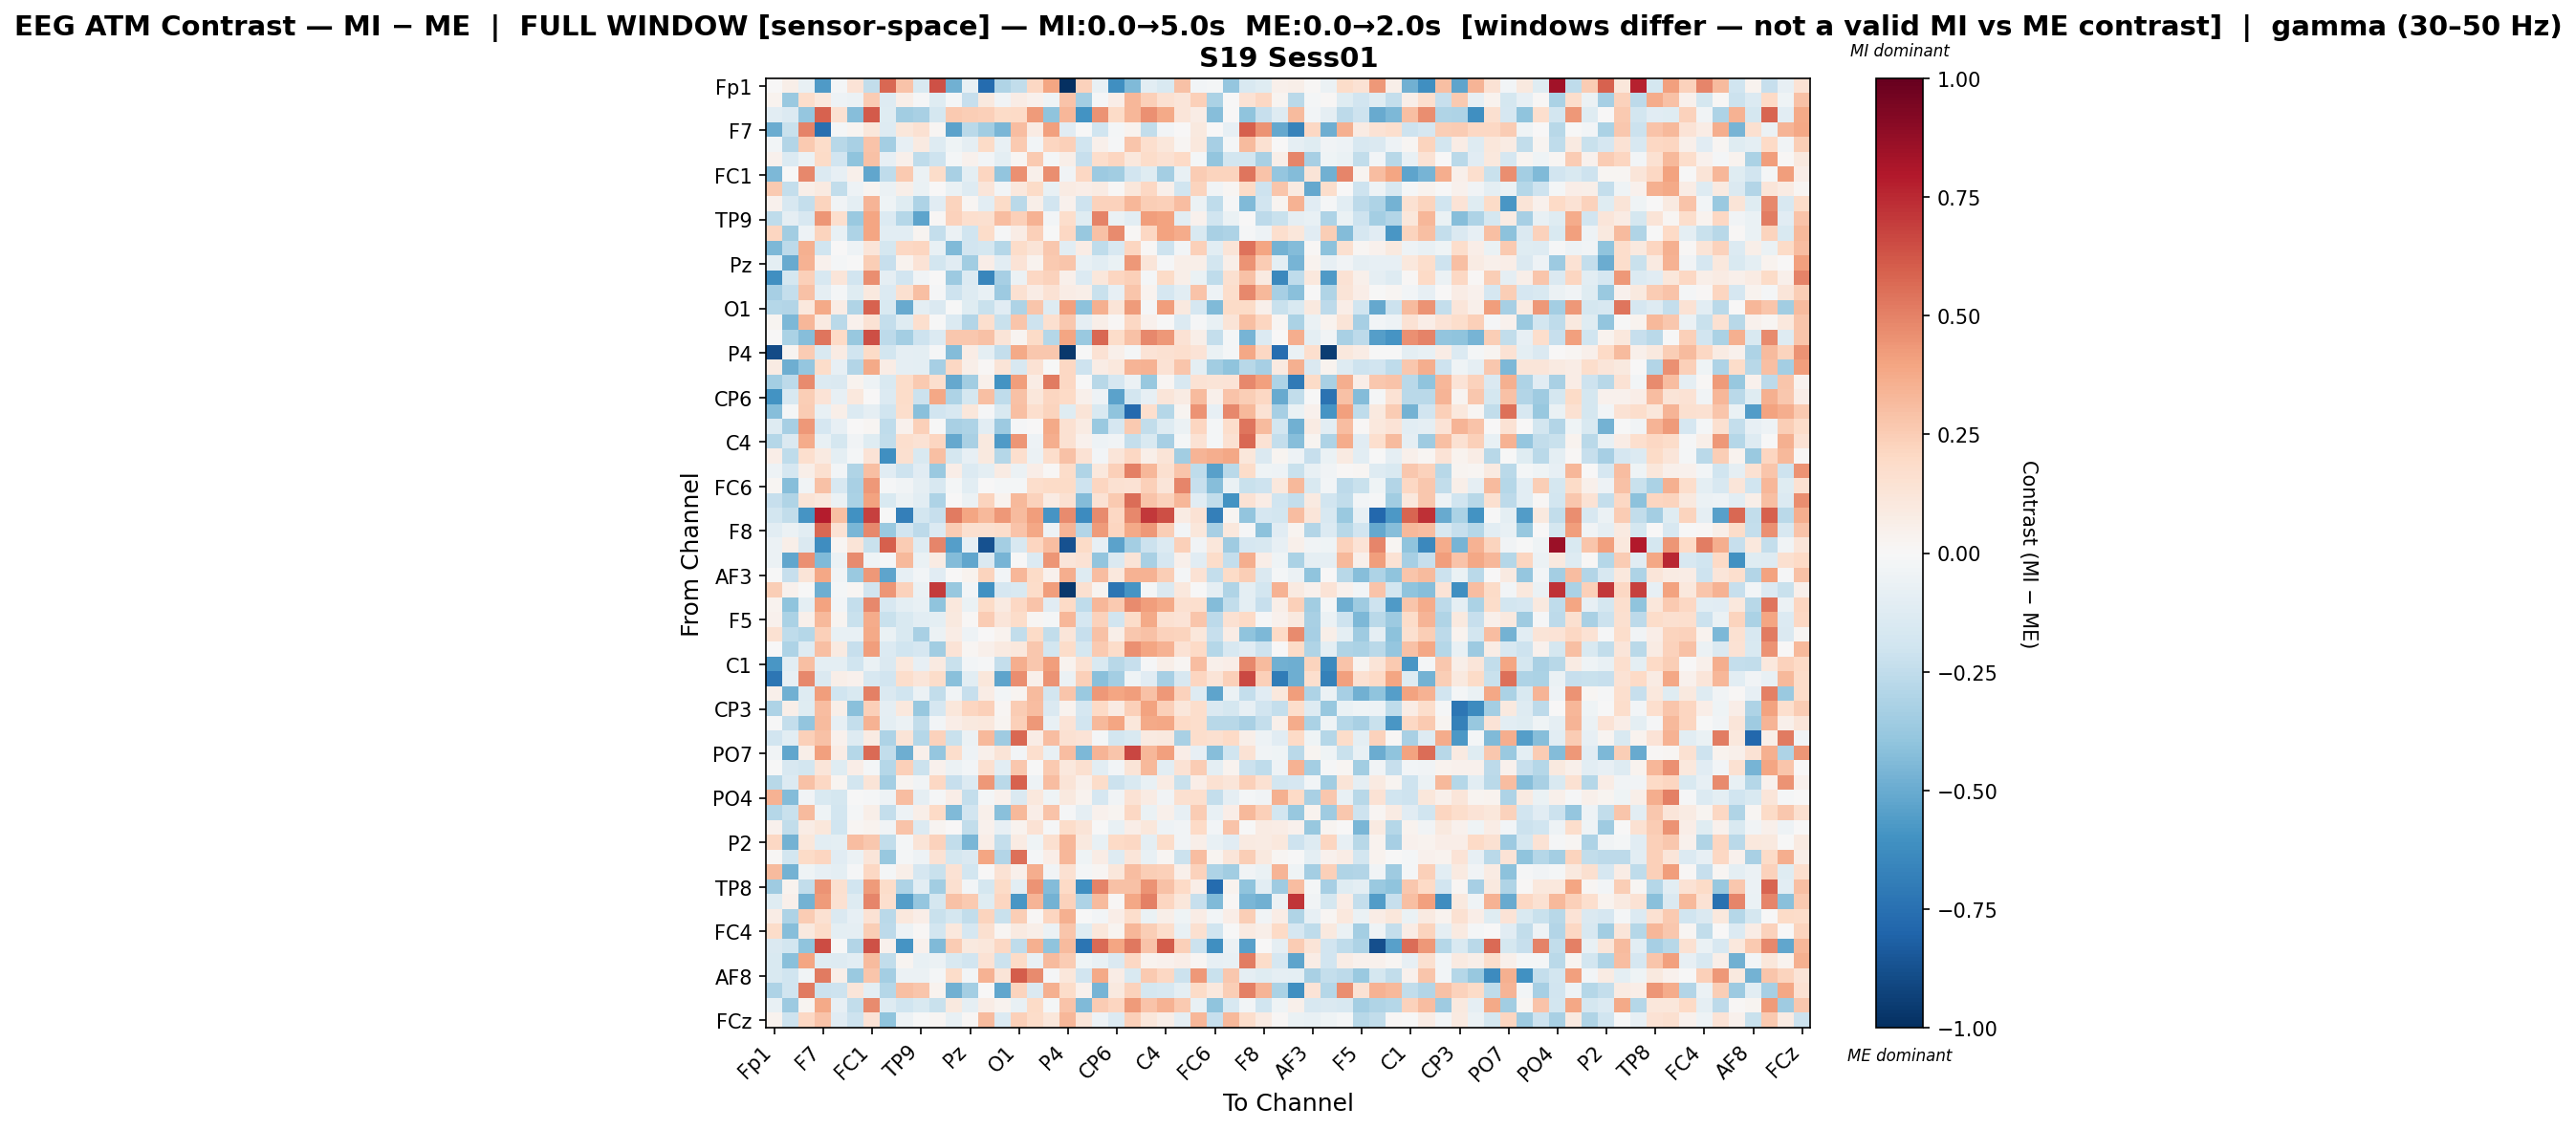

Data behind this chart, as committed beside it:
, Fp1, Fz, F3, F7, FT9, FC5, FC1, C3, T7, TP9, CP5, CP1, Pz, P3, P7, O1, Oz, O2, P4, P8, TP10, CP6, CP2
Fp1, 0.0006325, 0.05815, -0.0754, -0.5626, -0.02168, 0.1375, -0.248, 0.5706, 0.2858, -0.1557, 0.6335, -0.4812, -0.07063, -0.7723, -0.299, -0.2474, 0.2079, 0.3913, -1.0, 0.2314, -0.07766, -0.6146, -0.4432
Fz, 0.03397, -0.3726, 0.1739, 0.1086, -0.05251, -0.062, 0.2574, -0.1302, 0.05617, -0.01539, -0.1243, -0.01572, -0.2275, 0.09418, -0.03163, 0.0745, 0.04496, -0.04328, 0.2814, -0.338, -0.0155, 0.06369, 0.3323
F3, -0.1043, -0.1355, -0.3881, 0.5874, 0.1518, -0.4245, 0.614, -0.1197, -0.3491, -0.3208, -0.1784, 0.2609, 0.2458, 0.2369, 0.1928, 0.2008, 0.4244, -0.4053, 0.3308, -0.6, 0.4473, 0.1893, 0.3297
F7, -0.4986, -0.2224, 0.4959, -0.7511, -0.02075, 0.02895, 0.1149, -0.1283, 0.1102, 0.1488, 0.02116, -0.5359, -0.2695, -0.346, -0.4557, 0.3055, 0.08129, 0.4105, -0.1104, -0.003032, -0.2008, -0.017, 0.03682
FT9, -0.0237, -0.2945, 0.2625, 0.1814, -0.2743, -0.3244, 0.2873, -0.3368, -0.08087, 0.08612, -0.1292, -0.04315, -0.08603, 0.1875, -0.07605, 0.2627, -0.02678, 0.2114, 0.2383, -0.1981, 0.05157, -0.01346, 0.2802
FC5, 0.04479, -0.136, -0.0595, 0.1923, -0.1906, -0.406, 0.2957, -0.0812, 0.04708, -0.2574, -0.2062, -0.0216, 0.04284, -0.02521, -0.09446, 0.01919, 0.2579, -0.0198, 0.05719, -0.2315, 0.1749, 0.2166, 0.1039
FC1, -0.4486, -0.004133, 0.4819, -0.1357, -0.08317, 0.05106, -0.5167, -0.2541, 0.2587, -0.059, 0.1859, -0.3231, -0.09533, 0.2139, -0.3935, 0.4576, 0.04936, 0.4612, -0.03492, 0.2037, -0.3637, -0.3484, -0.1951
C3, 0.2637, -0.2361, 0.05483, 0.09137, -0.2445, -0.05351, 0.0311, -0.05471, 0.05855, -0.06412, 0.004565, -0.06909, -0.1318, 0.1208, -0.02473, 0.1055, 0.1925, -0.07667, 0.07995, 0.06528, 0.07885, 0.01108, 0.1106
T7, 0.04685, -0.1611, -0.2358, 0.2213, -0.03522, -0.09592, 0.3437, -0.04329, -0.1237, -0.3103, -0.1158, 0.2219, 0.0162, -0.1043, 0.1885, -0.2698, 0.0598, -0.1929, 0.04166, -0.2069, 0.227, 0.2313, 0.3314
TP9, -0.2573, -0.09363, -0.1578, 0.4397, 0.1666, -0.3744, 0.398, -0.1338, -0.2845, -0.5245, 0.008985, 0.2275, 0.169, 0.1614, 0.3094, 0.2409, 0.3456, -0.03074, 0.1741, -0.1207, 0.4924, -0.06593, -0.1061
CP5, 0.2163, -0.3487, -0.04713, 0.2217, -0.07545, -0.3096, 0.3914, -0.1045, -0.1061, 0.02629, -0.2404, -0.05982, -0.1968, 0.183, -0.01461, 0.07754, 0.2345, -0.0001179, 0.2096, -0.3799, 0.2965, 0.4715, 0.0134
CP1, -0.4525, -0.2582, 0.3539, -0.1959, 0.0007503, -0.05223, 0.1222, -0.1791, 0.2046, 0.2182, -0.07706, -0.4419, -0.1951, -0.1739, -0.2887, 0.1849, 0.1267, 0.2733, -0.106, 0.07356, -0.2535, -0.1616, 0.2172
Pz, -0.09815, -0.5038, 0.3453, 0.04189, -0.01982, -0.006946, 0.2434, -0.2292, 0.03449, 0.1339, -0.1868, -0.1122, -0.3473, 0.06487, -0.1092, 0.1356, 0.03869, 0.2618, 0.2797, -0.07702, -0.103, -0.0702, 0.4337
P3, -0.6152, -0.1755, 0.2395, -0.1624, 0.1212, -0.1949, 0.4643, -0.08659, -0.1917, -0.03573, 0.00247, -0.3618, -0.1358, -0.6515, -0.3286, -0.05651, 0.2107, 0.2294, 0.0507, -0.1334, 0.1158, 0.214, 0.2352
P7, -0.3282, -0.2347, 0.2923, -0.09121, -0.01949, -0.1222, 0.0947, -0.1377, 0.1576, 0.2985, -0.009224, -0.21, -0.127, -0.07132, -0.3659, 0.1505, 0.07624, 0.1441, 0.07677, 0.05901, -0.2253, -0.08117, 0.2766
O1, -0.2889, -0.2894, 0.1071, 0.3774, 0.0713, -0.3046, 0.5929, -0.1489, -0.5017, -0.09773, -0.1429, -0.001884, -0.1203, -0.2203, -0.1135, -0.3085, 0.2767, -0.128, 0.4119, -0.412, 0.3549, 0.1289, 0.4284
Oz, 0.02386, -0.4456, 0.3353, 0.08702, -0.2701, 0.0421, 0.1437, -0.2354, -0.1238, 0.17, -0.007321, -0.1366, -0.2912, 0.1644, -0.2198, 0.2738, -0.2077, 0.1592, 0.2664, -0.09261, 0.05744, 0.009295, 0.2059
O2, 0.003619, -0.3161, -0.4223, 0.5364, 0.203, -0.3815, 0.6437, -0.262, -0.3375, -0.2039, -0.1359, 0.2677, 0.2677, 0.2903, 0.1317, 0.02837, 0.1947, -0.282, 0.391, -0.3733, 0.5708, 0.1808, 0.2912
P4, -0.8972, 0.02956, 0.2561, -0.1486, 0.08373, -0.1999, 0.1927, -0.1803, -0.09314, -0.1013, -0.009034, -0.4309, 0.07799, -0.09896, -0.2414, 0.3758, 0.2679, 0.2663, -0.9639, -0.003226, 0.1412, 0.05322, -0.01604
P8, 0.08439, -0.4864, -0.3881, 0.1848, -0.08572, -0.2903, 0.3818, 0.07492, -0.08976, -0.09929, -0.3285, 0.2056, 0.05713, 0.01507, 0.132, -0.1567, 0.1453, -0.005926, 0.2106, -0.2051, 0.07183, 0.1057, 0.3391
TP10, -0.3378, -0.2613, 0.4728, -0.1372, -0.1414, 0.0323, -0.05265, -0.1553, 0.1874, 0.2616, 0.1702, -0.511, -0.3456, 0.04982, -0.5996, 0.4161, 0.07556, 0.5228, 0.2078, -0.004014, -0.2739, -0.1715, -0.05933
CP6, -0.5988, -0.16, 0.2453, 0.1378, -0.08203, 0.1092, 9.006638365946244e-05, -0.1344, 0.1846, -0.2166, 0.3851, -0.3079, -0.1757, 0.3007, -0.2502, 0.2927, 0.1148, 0.2182, 0.1994, 0.04949, -0.05325, -0.5339, -0.1812
CP2, -0.4262, -0.02087, 0.2561, -0.0711, 0.05985, -0.1362, -0.08891, -0.1976, 0.1725, -0.4192, -0.1892, -0.1615, 0.1097, -0.009693, -0.1535, 0.3003, 0.1717, 0.2193, -0.1175, 0.1314, -0.1509, -0.4054, -0.7786
Cz, -0.1275, -0.3349, 0.4326, -0.1716, -0.07868, 0.005592, 0.02266, -0.2505, 0.04566, 0.2382, -0.003411, -0.3219, -0.3049, -0.1075, -0.3596, -0.009874, 0.001662, 0.377, 0.1499, 0.08185, -0.3721, -0.1698, 0.2622
C4, -0.284, -0.1477, 0.3711, -0.07401, -0.1732, -0.0315, -0.1248, -0.2451, 0.1704, 0.1463, 0.2159, -0.5089, -0.3215, 0.09651, -0.5701, 0.4444, -0.05378, 0.3601, 0.1502, 0.04006, -0.05239, -0.03219, -0.2372
T8, 0.06367, -0.2525, 0.1655, 0.08752, -0.09545, -0.01761, 0.1374, -0.613, 0.1632, -0.1556, 0.3043, -0.173, -0.0807, 0.09899, -0.289, 0.167, -0.06185, 0.1728, 0.296, 0.1433, -0.02837, 0.1202, 0.2066
FT10, -0.05335, -0.1694, 0.05821, 0.1631, -0.02632, -0.3004, 0.3019, -0.1111, -0.2099, -0.1112, -0.3684, 0.06961, -0.1367, -0.09712, 0.08342, -0.05901, 0.06763, 0.01217, 0.1807, -0.299, 0.1079, 0.2393, 0.5065
FC6, 0.01749, -0.4276, -0.03452, 0.2948, -0.16, -0.3271, 0.4322, -0.01131, -0.03512, -0.08845, -0.1639, -0.02309, -0.1074, 0.001685, -0.01691, -0.02105, 0.1748, 0.1883, 0.1946, -0.2107, 0.2172, 0.1509, 0.1465
FC2, -0.2305, -0.3025, 0.1278, 0.1073, -0.06186, -0.3152, 0.3992, -0.1539, -0.05711, -0.1062, -0.3097, 0.003952, -0.06052, 0.2193, 0.03822, 0.3241, 0.2286, 0.08017, 0.1547, -0.4356, 0.1421, 0.2595, 0.5578
F4, -0.1835, -0.2493, -0.5893, 0.7863, 0.2981, -0.6077, 0.6869, -0.007458, -0.6803, -0.1867, -0.2283, 0.5171, 0.3982, 0.3281, 0.4366, 0.32, 0.4204, -0.5865, 0.473, -0.6303, 0.4756, 0.2081, 0.483
F8, -0.1061, -0.06136, -0.1054, 0.5751, 0.1467, -0.4571, 0.4813, -0.3733, -0.1948, -0.262, -0.1331, 0.2575, 0.1614, 0.1591, 0.177, 0.2815, 0.3846, -0.05323, 0.34, -0.2921, 0.423, 0.211, 0.3751
Fp2, -0.05959, 0.06059, -0.1407, -0.6247, 0.01893, 0.1276, -0.2232, 0.5976, 0.2516, -0.1316, 0.4921, -0.5507, -0.08497, -0.8697, -0.3413, -0.1584, 0.2161, 0.3109, -0.8741, 0.1948, -0.08437, -0.5348, -0.3433
AF7, -0.05996, -0.5219, 0.4574, -0.4425, -0.05713, 0.4757, -0.04355, -0.01188, 0.3236, -0.06504, 0.0853, -0.4331, -0.5194, -0.142, -0.4648, -0.006089, -0.1343, 0.4381, 0.1247, 0.1471, -0.3929, -0.1437, 0.1301
AF3, -0.005082, -0.2274, 0.1293, 0.389, -0.03569, -0.3677, 0.4304, -0.5299, -0.08056, -0.02977, -0.1151, 0.004615, 0.03365, 0.2249, -0.02497, 0.3298, 0.1889, 0.0447, 0.366, -0.1315, 0.3067, 0.1046, 0.3468
AFz, 0.2496, 0.04661, -0.003658, -0.4919, -0.02119, 0.01874, -0.1884, 0.4412, 0.2295, -0.06626, 0.6996, -0.381, -0.02552, -0.6061, -0.1666, -0.1505, 0.1808, 0.4175, -0.9664, 0.1633, 0.02956, -0.7338, -0.5879
F1, 0.03737, -0.4016, -0.09562, 0.4004, -0.02915, -0.2417, 0.4817, -0.1639, -0.09629, -0.07371, -0.4033, 0.1075, -0.06329, 0.1924, 0.08711, 0.2071, 0.2854, -0.1104, 0.2011, -0.2555, 0.3332, 0.2642, 0.4757
F5, 0.0443, -0.3159, 0.04765, 0.3238, 0.02652, -0.2252, 0.3742, -0.221, -0.1532, -0.1051, -0.1, 0.09468, 0.0127, 0.2574, 0.1215, 0.1866, 0.01948, -0.02121, 0.3294, -0.1647, 0.2281, -0.1898, 0.1867
FT7, 0.1519, -0.2547, -0.2859, 0.2357, -0.07498, -0.07633, 0.3786, -0.06904, -0.1528, -0.3242, -0.05708, 0.07596, -0.05313, 0.004247, 0.0323, -0.2425, 0.1905, -0.2447, 0.1213, -0.2272, 0.2911, 0.05548, 0.2684
FC3, 0.006501, -0.3121, -0.1268, 0.2986, 0.09096, -0.2329, 0.4154, -0.1333, -0.2003, -0.1673, -0.3497, 0.134, 0.021, 0.05373, 0.08742, 0.1061, 0.2662, -0.181, 0.1853, -0.1742, 0.2588, 0.1843, 0.4545
C1, -0.5785, -0.1045, 0.2992, -0.09778, -0.09434, -0.199, -0.06949, -0.1415, 0.1085, -0.08176, 0.08599, -0.2254, -0.02673, -0.01343, -0.2397, 0.3658, 0.2661, 0.4207, 0.03563, 0.1524, -0.1499, -0.2754, -0.2315
C5, -0.7207, -0.07859, 0.4802, -0.1478, 0.05785, 0.04397, -0.1612, -0.1879, 0.1726, 0.119, 0.1833, -0.4163, -0.1036, 0.1096, -0.5293, 0.4648, 0.05026, 0.4519, -0.06128, 0.2384, -0.4152, -0.3437, -0.03961
TP7, 0.05054, -0.4799, -0.1252, 0.4215, -0.1986, -0.1524, 0.5007, -0.1436, -0.1982, -0.05664, -0.2429, -0.03518, -0.2281, 0.07547, -0.02859, 0.03098, 0.3184, -0.1831, 0.2756, -0.3708, 0.4304, 0.3917, 0.4176
CP3, -0.306, 0.06248, -0.122, 0.3095, 0.05876, -0.4206, 0.2406, -0.09154, 0.1079, -0.3772, -0.1693, 0.116, 0.2141, 0.2402, 0.02104, 0.255, 0.3098, -0.1445, 0.03713, -0.1655, 0.1958, 0.08428, 0.2346
P1, -0.0002669, -0.2381, -0.3972, 0.3141, -0.0807, -0.2364, 0.349, -0.09988, -0.05739, -0.2455, -0.0308, 0.06635, 0.09622, 0.1048, 0.0267, 0.2353, 0.4343, -0.07577, 0.1396, -0.1908, 0.3271, 0.3968, 0.1123
P5, -0.195, -0.1047, 0.2386, 0.2916, 0.04159, -0.1294, 0.08499, -0.3095, 0.1318, -0.2823, 0.2266, -0.2241, -0.05618, 0.3232, -0.3574, 0.5705, 0.0731, 0.3123, 0.1546, 0.1355, -0.02312, -0.1857, -0.1495
PO7, -0.03256, -0.5179, 0.05627, 0.4133, 0.07708, -0.2883, 0.5677, -0.2438, -0.485, 0.05465, -0.3837, 0.174, -0.05194, 0.04792, 0.1282, -0.02598, 0.1642, -0.07767, 0.3054, -0.4497, 0.3407, 0.281, 0.6668
PO3, -0.0008968, -0.157, -0.1833, 0.119, -0.1173, 0.06448, -0.02011, -0.2876, 0.2368, -0.2116, 0.03976, -0.05712, -0.027, 0.1604, -0.1055, 0.2729, -0.003357, 0.2605, 0.1059, 0.1593, -0.1016, -0.02623, 0.1323
POz, -0.2769, -0.1361, 0.2934, 0.2082, 0.02494, -0.1805, 0.1316, -0.3365, 0.03083, -0.0344, 0.2034, -0.2342, -0.1351, 0.4297, -0.2712, 0.588, -0.05276, 0.3071, 0.1273, 0.05419, 0.1855, -0.2161, -0.1503
PO4, 0.3457, -0.4309, -0.03235, -0.1513, -0.1729, -0.0004654, -0.01396, -0.05382, 0.3089, -0.09224, -0.008991, 0.06843, -0.2404, -0.01835, 0.04478, -0.1448, 0.1081, -0.04575, 0.1011, 0.03523, -0.1643, -0.03825, 0.1481
PO8, -0.2835, -0.2214, 0.3131, -0.03983, -0.1804, -0.0191, 0.05814, -0.2391, -0.04727, 0.05941, 0.2024, -0.4381, -0.1895, 0.05163, -0.4213, 0.3263, 0.06535, 0.286, -0.014, -0.08904, 0.04205, 0.03033, 0.2071
P6, 0.0448, -0.2452, 0.07391, 0.1121, -0.1956, 0.01813, 0.03428, -0.03285, 0.2826, -0.1332, 0.02569, 0.007583, -0.2461, 0.04112, -0.08166, 0.03259, 0.1474, -0.008939, 0.1798, 0.1294, -0.0006894, -0.07684, 0.06736
P2, 0.2075, -0.473, 0.1129, -0.1063, -0.09704, 0.307, 0.269, -0.2434, -0.01914, 0.1257, 0.2331, -0.2499, -0.4534, 0.06314, -0.2381, 0.07939, -0.04524, 0.1602, 0.3337, 0.09497, -0.07207, 0.2021, 0.2033
CPz, 0.01409, -0.1813, 0.1897, 0.2184, -0.1169, -0.05746, 0.125, -0.3792, -0.01707, -0.04873, 0.1477, -0.1773, -0.1413, 0.3914, -0.2955, 0.5516, -0.01954, 0.06524, 0.3307, -0.04652, 0.07081, -0.132, 0.1212
CP4, 0.315, -0.4765, -0.04262, -0.08153, -0.09477, -0.01473, 0.2046, -0.02326, 0.06212, -0.1698, -0.223, 0.1479, -0.1864, 0.00599, 0.1472, 0.04746, 0.3615, -0.03178, 0.1517, -0.01613, 0.02288, 0.1101, 0.3097
TP8, -0.3516, 0.03639, -0.249, 0.4468, 0.1582, -0.1899, 0.4235, 0.1871, -0.3062, -0.1031, -0.3491, 0.1639, -0.0311, -0.1789, 0.194, -0.1093, 0.4455, -0.4297, 0.2009, -0.6128, 0.4989, 0.2953, 0.2906
C6, -0.1209, 0.05221, -0.474, 0.4239, 0.1549, -0.1266, 0.4884, 0.1711, -0.5512, -0.3887, -0.1736, 0.2968, 0.2635, -0.1193, 0.2136, -0.5815, 0.343, -0.4737, 0.2292, -0.3108, 0.3182, 0.01123, 0.3829
C2, 0.07812, -0.3084, 0.2529, 0.1554, -0.1426, -0.08239, 0.1449, -0.2706, 0.1045, 0.06473, -0.2204, -0.1736, -0.2434, 0.225, -0.2213, 0.2452, 0.0145, 0.2154, 0.3542, -0.001204, -0.02452, 0.06852, 0.1784
FC4, 0.1846, -0.422, 0.0959, 0.1819, -0.09872, -0.08779, 0.2451, -0.2579, -0.04856, 0.01281, -0.1814, 0.1036, -0.165, 0.1576, 0.01751, 0.08744, 0.06172, -0.05915, 0.2776, -0.1225, 0.1126, 0.03024, 0.3326
FT8, -0.1429, -0.1821, -0.4054, 0.6528, -0.00377, -0.296, 0.6343, 0.0416, -0.59, 0.04614, -0.4442, 0.2547, 0.09435, 0.1116, 0.2097, -0.2547, 0.3554, -0.4062, 0.313, -0.7305, 0.5642, 0.3975, 0.527
F6, -0.1518, -0.4159, 0.3907, -0.1249, -0.129, -0.107, 0.3193, -0.2466, 0.02657, -0.07055, -0.06036, -0.1531, -0.1952, 0.1443, -0.2159, 0.1903, -0.07065, 0.3136, 0.2545, -0.03949, -0.07753, -0.1441, 0.2058
... 4 more rows
